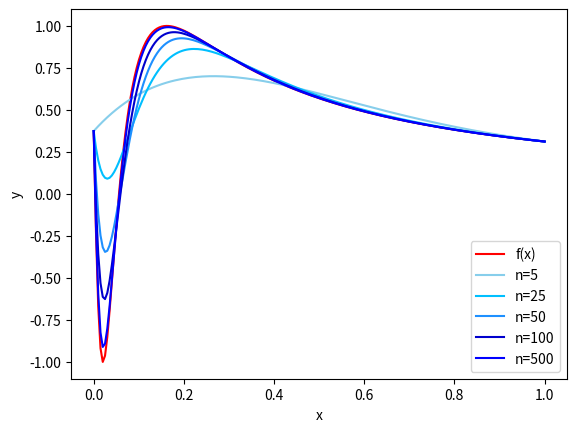

Write the Python code that produced this figure. (Note: this script raises an exception after producing the figure.)
import scipy.special
from matplotlib import pyplot as plt
import matplotlib.colors as mcolors
import numpy as np

def bernstein(n, x, g):
    y = 0
    for k in range(n+1):
        y += g(np.divide(k, n))*scipy.special.comb(n, k, exact=True)*np.power(x, k)*np.power(1-x, n-k)
    return y

X = np.linspace(0, 1, 200)

for f, name in [( lambda x: np.sin(1/(3*(x+0.05))), "seno" ),
                ( lambda x: 1/(100*(x - .5)**2 + 1), "cauchy" ),
                ( lambda x: np.abs(np.floor(3*np.sin(x))), "cobrinha" )]:
    Y_true = f(X)
    plt.close("all")
    plt.plot(X, Y_true, label="f(x)", color="red")
    for n, color in [(5, 'skyblue'), (25, 'deepskyblue'),
                     (50, 'dodgerblue'), (100, 'mediumblue'), (500, 'blue')]:
        Y_approx = [bernstein(n, x, f) for x in X]
        plt.plot(X, Y_approx, label=f"n={n}", color=color)
        plt.xlabel("x")
        plt.ylabel("y")
        plt.legend(loc="best")
    plt.savefig(f"../figuras/weierstrass_{name}.pdf")
    plt.show()
